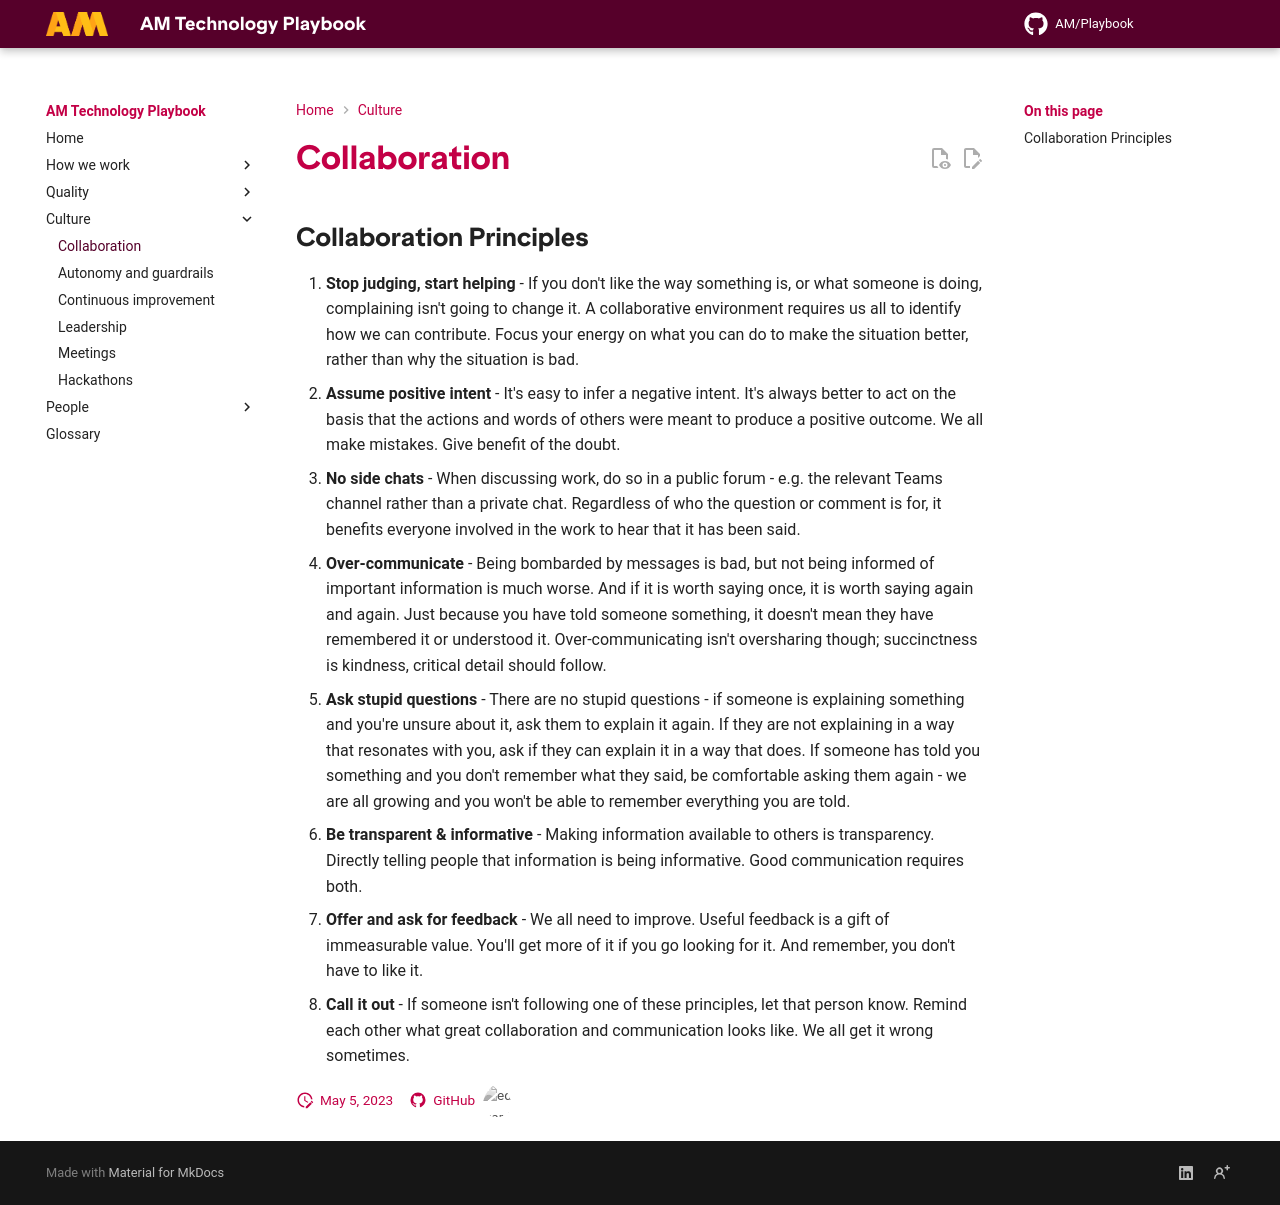

repository: amdigital-co-uk/docs-playbook · page: Culture/Collaboration/index.html · generator: mkdocs

---
title: Collaboration
authors:
  - Ed Earle
reviewed: 2026-10-02
next-review: 2027-04-01
---

## Collaboration Principles

1. **Stop judging, start helping** - If you don't like the way something is, or what someone is doing, complaining isn't going to change it. A collaborative environment requires us all to identify how we can contribute. Focus your energy on what you can do to make the situation better, rather than why the situation is bad.
1. **Assume positive intent** - It's easy to infer a negative intent. It's always better to act on the basis that the actions and words of others were meant to produce a positive outcome. We all make mistakes. Give benefit of the doubt.
1. **No side chats** - When discussing work, do so in a public forum - e.g. the relevant Teams channel rather than a private chat. Regardless of who the question or comment is for, it benefits everyone involved in the work to hear that it has been said.
1. **Over-communicate** - Being bombarded by messages is bad, but not being informed of important information is much worse. And if it is worth saying once, it is worth saying again and again. Just because you have told someone something, it doesn't mean they have remembered it or understood it. Over-communicating isn't oversharing though; succinctness is kindness, critical detail should follow.
1. **Ask stupid questions** - There are no stupid questions - if someone is explaining something and you're unsure about it, ask them to explain it again. If they are not explaining in a way that resonates with you, ask if they can explain it in a way that does. If someone has told you something and you don't remember what they said, be comfortable asking them again - we are all growing and you won't be able to remember everything you are told.
1. **Be transparent & informative** - Making information available to others is transparency. Directly telling people that information is being informative. Good communication requires both.
1. **Offer and ask for feedback** - We all need to improve. Useful feedback is a gift of immeasurable value. You'll get more of it if you go looking for it. And remember, you don't have to like it.
1. **Call it out** - If someone isn't following one of these principles, let that person know. Remind each other what great collaboration and communication looks like. We all get it wrong sometimes.
